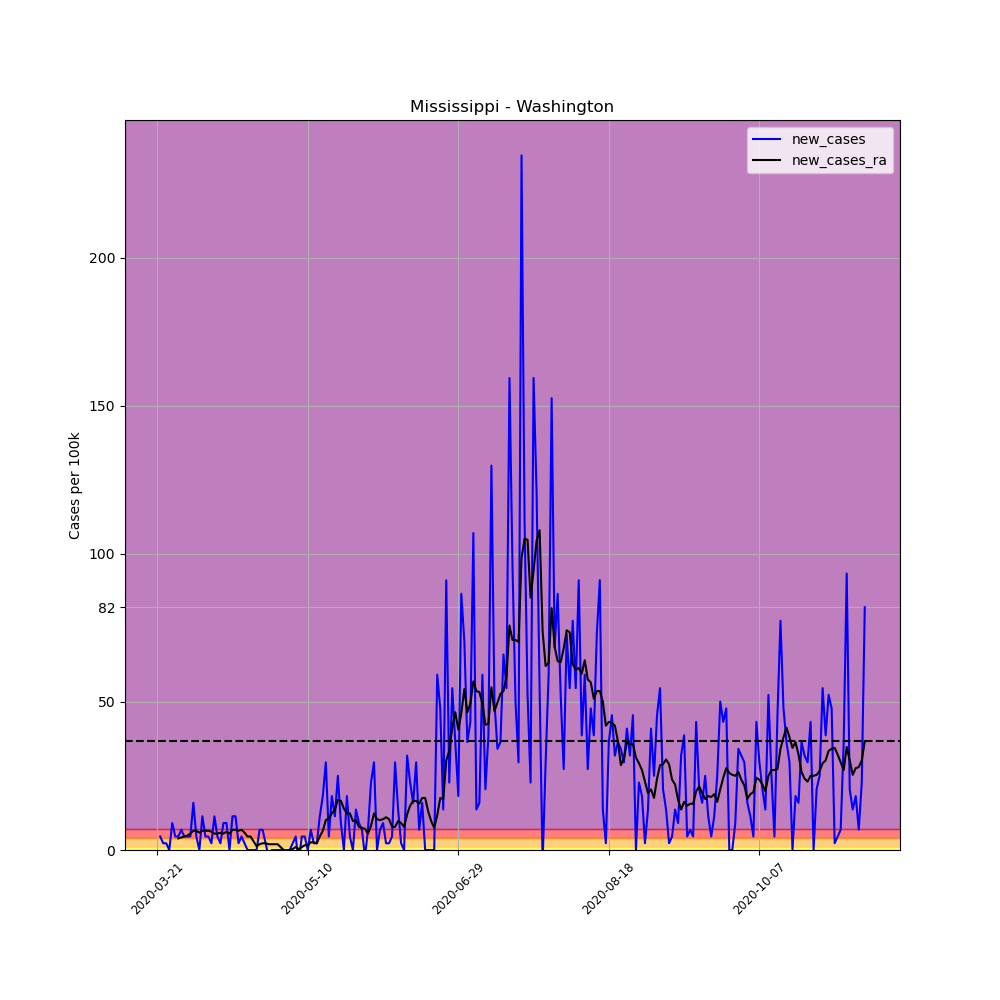

Data behind this chart, as committed beside it:
, date, county, state, fips, cases, deaths, COUNTY, STNAME, CTYNAME, POPESTIMATE2019, per_100k, per_100k_ra, new_cases, new_cases_ra
234428, 2020-03-21, Washington, Mississippi, 28151, 1, 0, 151, Mississippi, Washington, 43909, 2.277, , , 
234429, 2020-03-22, Washington, Mississippi, 28151, 3, 0, 151, Mississippi, Washington, 43909, 6.832, , 4.555, 
234430, 2020-03-23, Washington, Mississippi, 28151, 4, 0, 151, Mississippi, Washington, 43909, 9.11, , 2.277, 
234431, 2020-03-24, Washington, Mississippi, 28151, 5, 0, 151, Mississippi, Washington, 43909, 11.39, , 2.277, 
234432, 2020-03-25, Washington, Mississippi, 28151, 5, 0, 151, Mississippi, Washington, 43909, 11.39, , 0.0, 
234433, 2020-03-26, Washington, Mississippi, 28151, 9, 0, 151, Mississippi, Washington, 43909, 20.5, , 9.11, 
234434, 2020-03-27, Washington, Mississippi, 28151, 11, 0, 151, Mississippi, Washington, 43909, 25.05, 12.36, 4.555, 
234435, 2020-03-28, Washington, Mississippi, 28151, 13, 0, 151, Mississippi, Washington, 43909, 29.61, 16.27, 4.555, 3.904
234436, 2020-03-29, Washington, Mississippi, 28151, 16, 0, 151, Mississippi, Washington, 43909, 36.44, 20.5, 6.832, 4.23
234437, 2020-03-30, Washington, Mississippi, 28151, 18, 0, 151, Mississippi, Washington, 43909, 40.99, 25.05, 4.555, 4.555
234438, 2020-03-31, Washington, Mississippi, 28151, 20, 0, 151, Mississippi, Washington, 43909, 45.55, 29.93, 4.555, 4.88
234439, 2020-04-01, Washington, Mississippi, 28151, 22, 0, 151, Mississippi, Washington, 43909, 50.1, 35.46, 4.555, 5.531
234440, 2020-04-02, Washington, Mississippi, 28151, 29, 0, 151, Mississippi, Washington, 43909, 66.05, 41.97, 15.94, 6.507
234441, 2020-04-03, Washington, Mississippi, 28151, 31, 0, 151, Mississippi, Washington, 43909, 70.6, 48.48, 4.555, 6.507
234442, 2020-04-04, Washington, Mississippi, 28151, 31, 0, 151, Mississippi, Washington, 43909, 70.6, 54.33, 0.0, 5.856
234443, 2020-04-05, Washington, Mississippi, 28151, 36, 0, 151, Mississippi, Washington, 43909, 81.99, 60.84, 11.39, 6.507
234444, 2020-04-06, Washington, Mississippi, 28151, 38, 0, 151, Mississippi, Washington, 43909, 86.54, 67.35, 4.555, 6.507
234445, 2020-04-07, Washington, Mississippi, 28151, 40, 1, 151, Mississippi, Washington, 43909, 91.1, 73.85, 4.555, 6.507
234446, 2020-04-08, Washington, Mississippi, 28151, 41, 2, 151, Mississippi, Washington, 43909, 93.37, 80.04, 2.277, 6.182
234447, 2020-04-09, Washington, Mississippi, 28151, 46, 2, 151, Mississippi, Washington, 43909, 104.8, 85.57, 11.39, 5.531
234448, 2020-04-10, Washington, Mississippi, 28151, 48, 2, 151, Mississippi, Washington, 43909, 109.3, 91.1, 4.555, 5.531
234449, 2020-04-11, Washington, Mississippi, 28151, 49, 2, 151, Mississippi, Washington, 43909, 111.6, 96.95, 2.277, 5.856
234450, 2020-04-12, Washington, Mississippi, 28151, 53, 2, 151, Mississippi, Washington, 43909, 120.7, 102.5, 9.11, 5.531
234451, 2020-04-13, Washington, Mississippi, 28151, 57, 2, 151, Mississippi, Washington, 43909, 129.8, 108.7, 9.11, 6.182
234452, 2020-04-14, Washington, Mississippi, 28151, 57, 2, 151, Mississippi, Washington, 43909, 129.8, 114.2, 0.0, 5.531
234453, 2020-04-15, Washington, Mississippi, 28151, 62, 2, 151, Mississippi, Washington, 43909, 141.2, 121, 11.39, 6.832
234454, 2020-04-16, Washington, Mississippi, 28151, 67, 2, 151, Mississippi, Washington, 43909, 152.6, 127.9, 11.39, 6.832
234455, 2020-04-17, Washington, Mississippi, 28151, 68, 2, 151, Mississippi, Washington, 43909, 154.9, 134.4, 2.277, 6.507
234456, 2020-04-18, Washington, Mississippi, 28151, 70, 3, 151, Mississippi, Washington, 43909, 159.4, 141.2, 4.555, 6.832
234457, 2020-04-19, Washington, Mississippi, 28151, 71, 3, 151, Mississippi, Washington, 43909, 161.7, 147.1, 2.277, 5.856
234458, 2020-04-20, Washington, Mississippi, 28151, 71, 3, 151, Mississippi, Washington, 43909, 161.7, 151.6, 0.0, 4.555
234459, 2020-04-21, Washington, Mississippi, 28151, 71, 3, 151, Mississippi, Washington, 43909, 161.7, 156.2, 0.0, 4.555
234460, 2020-04-22, Washington, Mississippi, 28151, 71, 3, 151, Mississippi, Washington, 43909, 161.7, 159.1, 0.0, 2.928
234461, 2020-04-23, Washington, Mississippi, 28151, 71, 3, 151, Mississippi, Washington, 43909, 161.7, 160.4, 0.0, 1.301
234462, 2020-04-24, Washington, Mississippi, 28151, 74, 3, 151, Mississippi, Washington, 43909, 168.5, 162.3, 6.832, 1.952
234463, 2020-04-25, Washington, Mississippi, 28151, 77, 3, 151, Mississippi, Washington, 43909, 175.4, 164.6, 6.832, 2.277
234464, 2020-04-26, Washington, Mississippi, 28151, 78, 3, 151, Mississippi, Washington, 43909, 177.6, 166.9, 2.277, 2.277
234465, 2020-04-27, Washington, Mississippi, 28151, 77, 3, 151, Mississippi, Washington, 43909, 175.4, 168.9, -2.277, 1.952
234466, 2020-04-28, Washington, Mississippi, 28151, 77, 3, 151, Mississippi, Washington, 43909, 175.4, 170.8, 0.0, 1.952
234467, 2020-04-29, Washington, Mississippi, 28151, 77, 3, 151, Mississippi, Washington, 43909, 175.4, 172.8, 0.0, 1.952
234468, 2020-04-30, Washington, Mississippi, 28151, 77, 3, 151, Mississippi, Washington, 43909, 175.4, 174.7, 0.0, 1.952
234469, 2020-05-01, Washington, Mississippi, 28151, 77, 3, 151, Mississippi, Washington, 43909, 175.4, 175.7, 0.0, 0.976
234470, 2020-05-02, Washington, Mississippi, 28151, 77, 3, 151, Mississippi, Washington, 43909, 175.4, 175.7, 0.0, 1.0150610510858574e-15
234471, 2020-05-03, Washington, Mississippi, 28151, 77, 3, 151, Mississippi, Washington, 43909, 175.4, 175.4, 0.0, -0.3253
234472, 2020-05-04, Washington, Mississippi, 28151, 77, 3, 151, Mississippi, Washington, 43909, 175.4, 175.4, 0.0, 1.0150610510858574e-15
234473, 2020-05-05, Washington, Mississippi, 28151, 78, 3, 151, Mississippi, Washington, 43909, 177.6, 175.7, 2.277, 0.3253
234474, 2020-05-06, Washington, Mississippi, 28151, 80, 3, 151, Mississippi, Washington, 43909, 182.2, 176.7, 4.555, 0.976
234475, 2020-05-07, Washington, Mississippi, 28151, 78, 3, 151, Mississippi, Washington, 43909, 177.6, 177, -4.555, 0.3253
234476, 2020-05-08, Washington, Mississippi, 28151, 80, 3, 151, Mississippi, Washington, 43909, 182.2, 178, 4.555, 0.976
234477, 2020-05-09, Washington, Mississippi, 28151, 82, 3, 151, Mississippi, Washington, 43909, 186.7, 179.6, 4.555, 1.627
234478, 2020-05-10, Washington, Mississippi, 28151, 82, 3, 151, Mississippi, Washington, 43909, 186.7, 181.2, 0.0, 1.627
234479, 2020-05-11, Washington, Mississippi, 28151, 85, 3, 151, Mississippi, Washington, 43909, 193.6, 183.8, 6.832, 2.603
234480, 2020-05-12, Washington, Mississippi, 28151, 86, 4, 151, Mississippi, Washington, 43909, 195.9, 186.4, 2.277, 2.603
234481, 2020-05-13, Washington, Mississippi, 28151, 87, 4, 151, Mississippi, Washington, 43909, 198.1, 188.7, 2.277, 2.277
234482, 2020-05-14, Washington, Mississippi, 28151, 92, 4, 151, Mississippi, Washington, 43909, 209.5, 193.3, 11.39, 4.555
234483, 2020-05-15, Washington, Mississippi, 28151, 100, 4, 151, Mississippi, Washington, 43909, 227.7, 199.8, 18.22, 6.507
234484, 2020-05-16, Washington, Mississippi, 28151, 113, 4, 151, Mississippi, Washington, 43909, 257.4, 209.8, 29.61, 10.09
234485, 2020-05-17, Washington, Mississippi, 28151, 115, 4, 151, Mississippi, Washington, 43909, 261.9, 220.6, 4.555, 10.74
234486, 2020-05-18, Washington, Mississippi, 28151, 123, 4, 151, Mississippi, Washington, 43909, 280.1, 232.9, 18.22, 12.36
234487, 2020-05-19, Washington, Mississippi, 28151, 128, 4, 151, Mississippi, Washington, 43909, 291.5, 246.6, 11.39, 13.66
... 176 more rows
